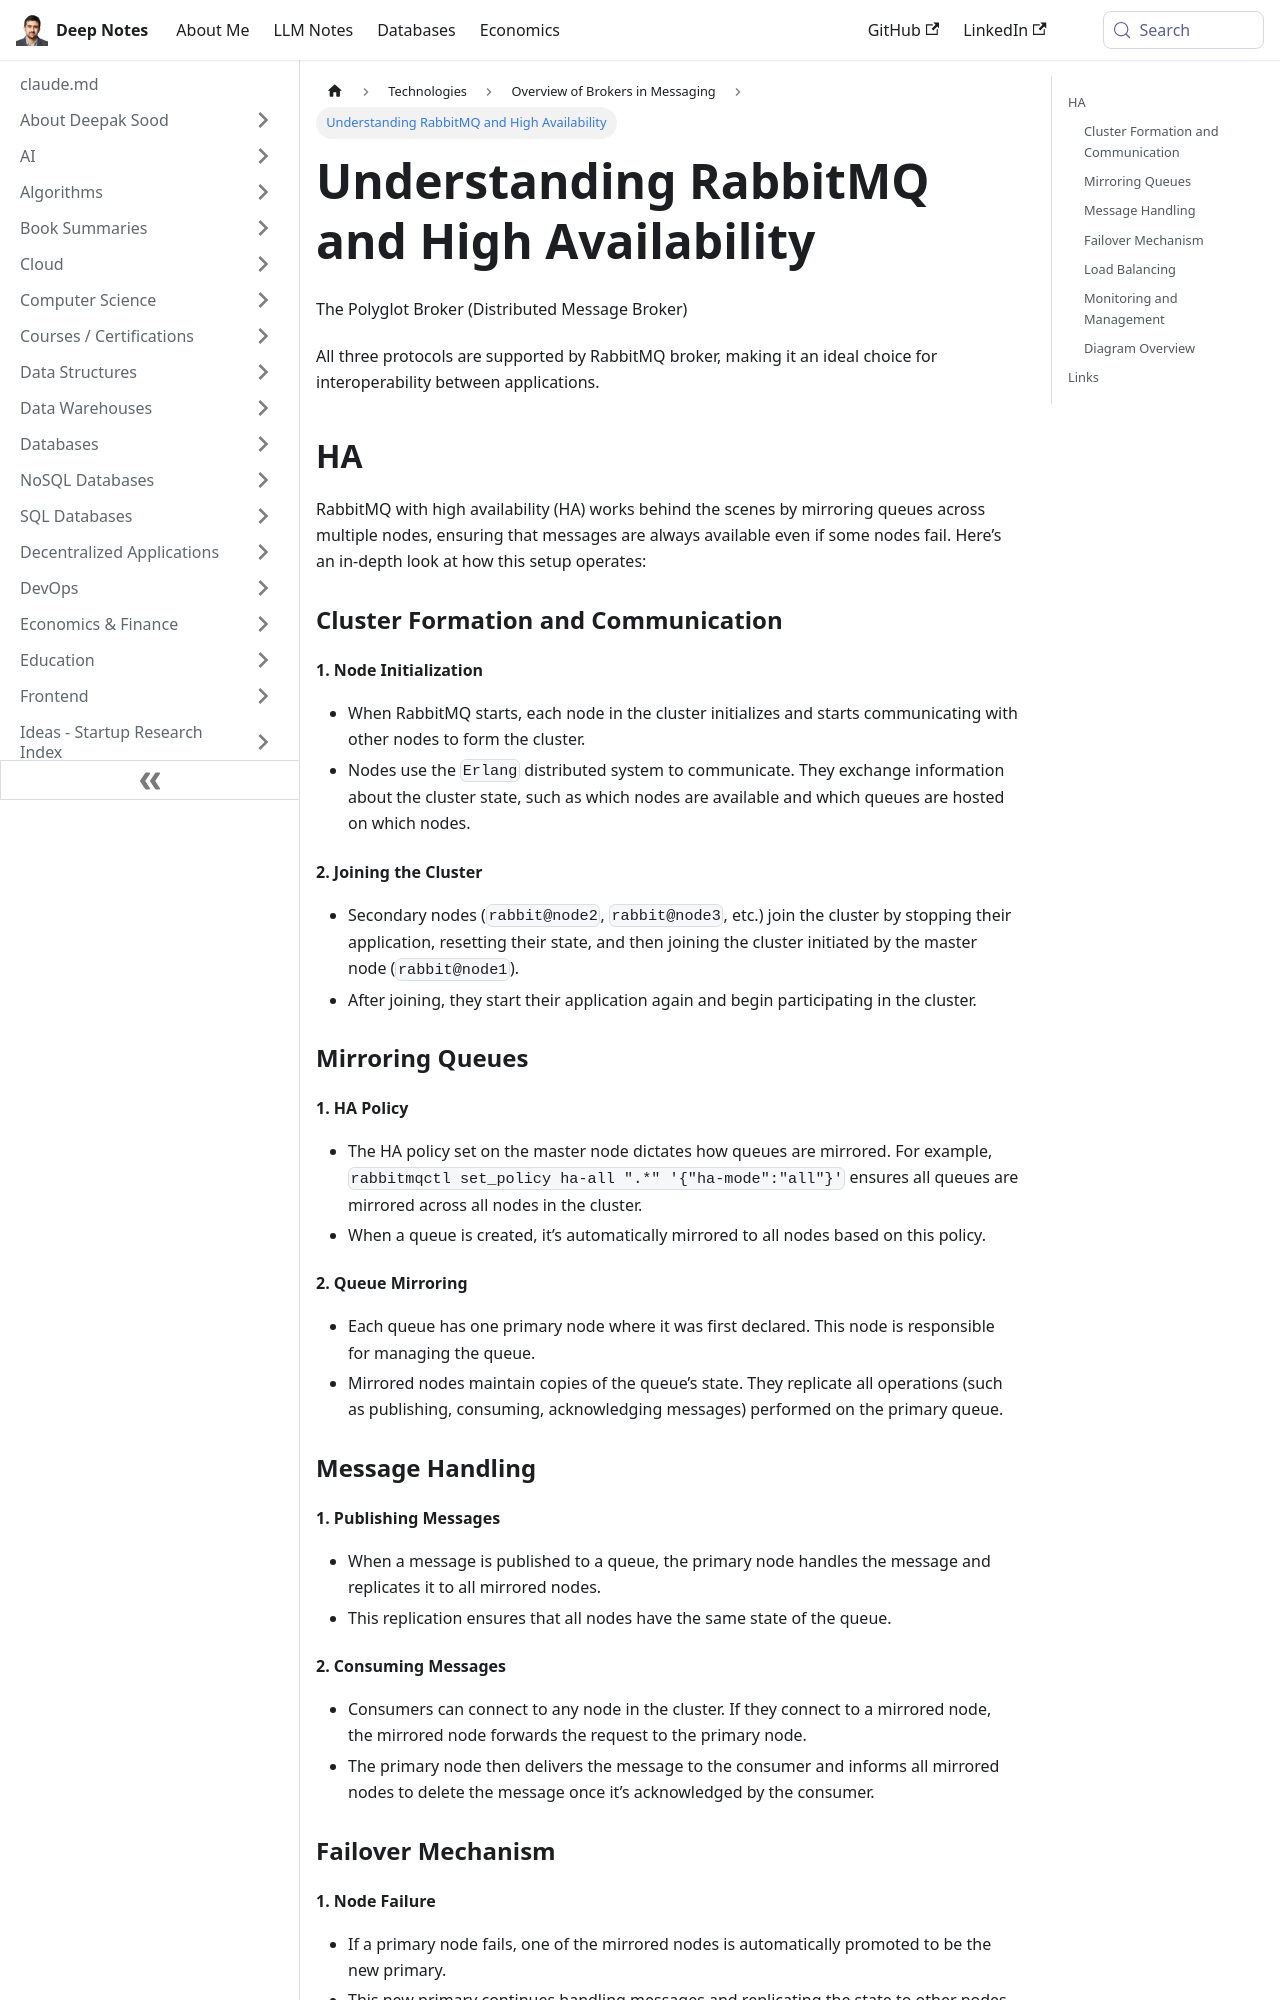

repository: deepaksood619/deepaksood619.github.io · page: technologies/brokers/rabbitmq/index.html · generator: docusaurus

---
slug: /technologies/brokers/rabbitmq
title: Understanding RabbitMQ and High Availability
description: Explore RabbitMQ's capabilities as a distributed message broker with high availability and interoperability features.
created: 2024-05-31
updated: 2026-09-08
---
The Polyglot Broker (Distributed Message Broker)

All three protocols are supported by RabbitMQ broker, making it an ideal choice for interoperability between applications.

## HA

RabbitMQ with high availability (HA) works behind the scenes by mirroring queues across multiple nodes, ensuring that messages are always available even if some nodes fail. Here’s an in-depth look at how this setup operates:

### Cluster Formation and Communication

#### 1. Node Initialization

- When RabbitMQ starts, each node in the cluster initializes and starts communicating with other nodes to form the cluster.
- Nodes use the `Erlang` distributed system to communicate. They exchange information about the cluster state, such as which nodes are available and which queues are hosted on which nodes.

#### 2. Joining the Cluster

- Secondary nodes (`rabbit@node2`, `rabbit@node3`, etc.) join the cluster by stopping their application, resetting their state, and then joining the cluster initiated by the master node (`rabbit@node1`).
- After joining, they start their application again and begin participating in the cluster.

### Mirroring Queues

#### 1. HA Policy

- The HA policy set on the master node dictates how queues are mirrored. For example, `rabbitmqctl set_policy ha-all ".*" '{"ha-mode":"all"}'` ensures all queues are mirrored across all nodes in the cluster.
- When a queue is created, it’s automatically mirrored to all nodes based on this policy.

#### 2. Queue Mirroring

- Each queue has one primary node where it was first declared. This node is responsible for managing the queue.
- Mirrored nodes maintain copies of the queue’s state. They replicate all operations (such as publishing, consuming, acknowledging messages) performed on the primary queue.

### Message Handling

#### 1. Publishing Messages

- When a message is published to a queue, the primary node handles the message and replicates it to all mirrored nodes.
- This replication ensures that all nodes have the same state of the queue.

#### 2. Consuming Messages

- Consumers can connect to any node in the cluster. If they connect to a mirrored node, the mirrored node forwards the request to the primary node.
- The primary node then delivers the message to the consumer and informs all mirrored nodes to delete the message once it’s acknowledged by the consumer.

### Failover Mechanism

#### 1. Node Failure

- If a primary node fails, one of the mirrored nodes is automatically promoted to be the new primary.
- This new primary continues handling messages and replicating the state to other nodes, ensuring no interruption in service.
